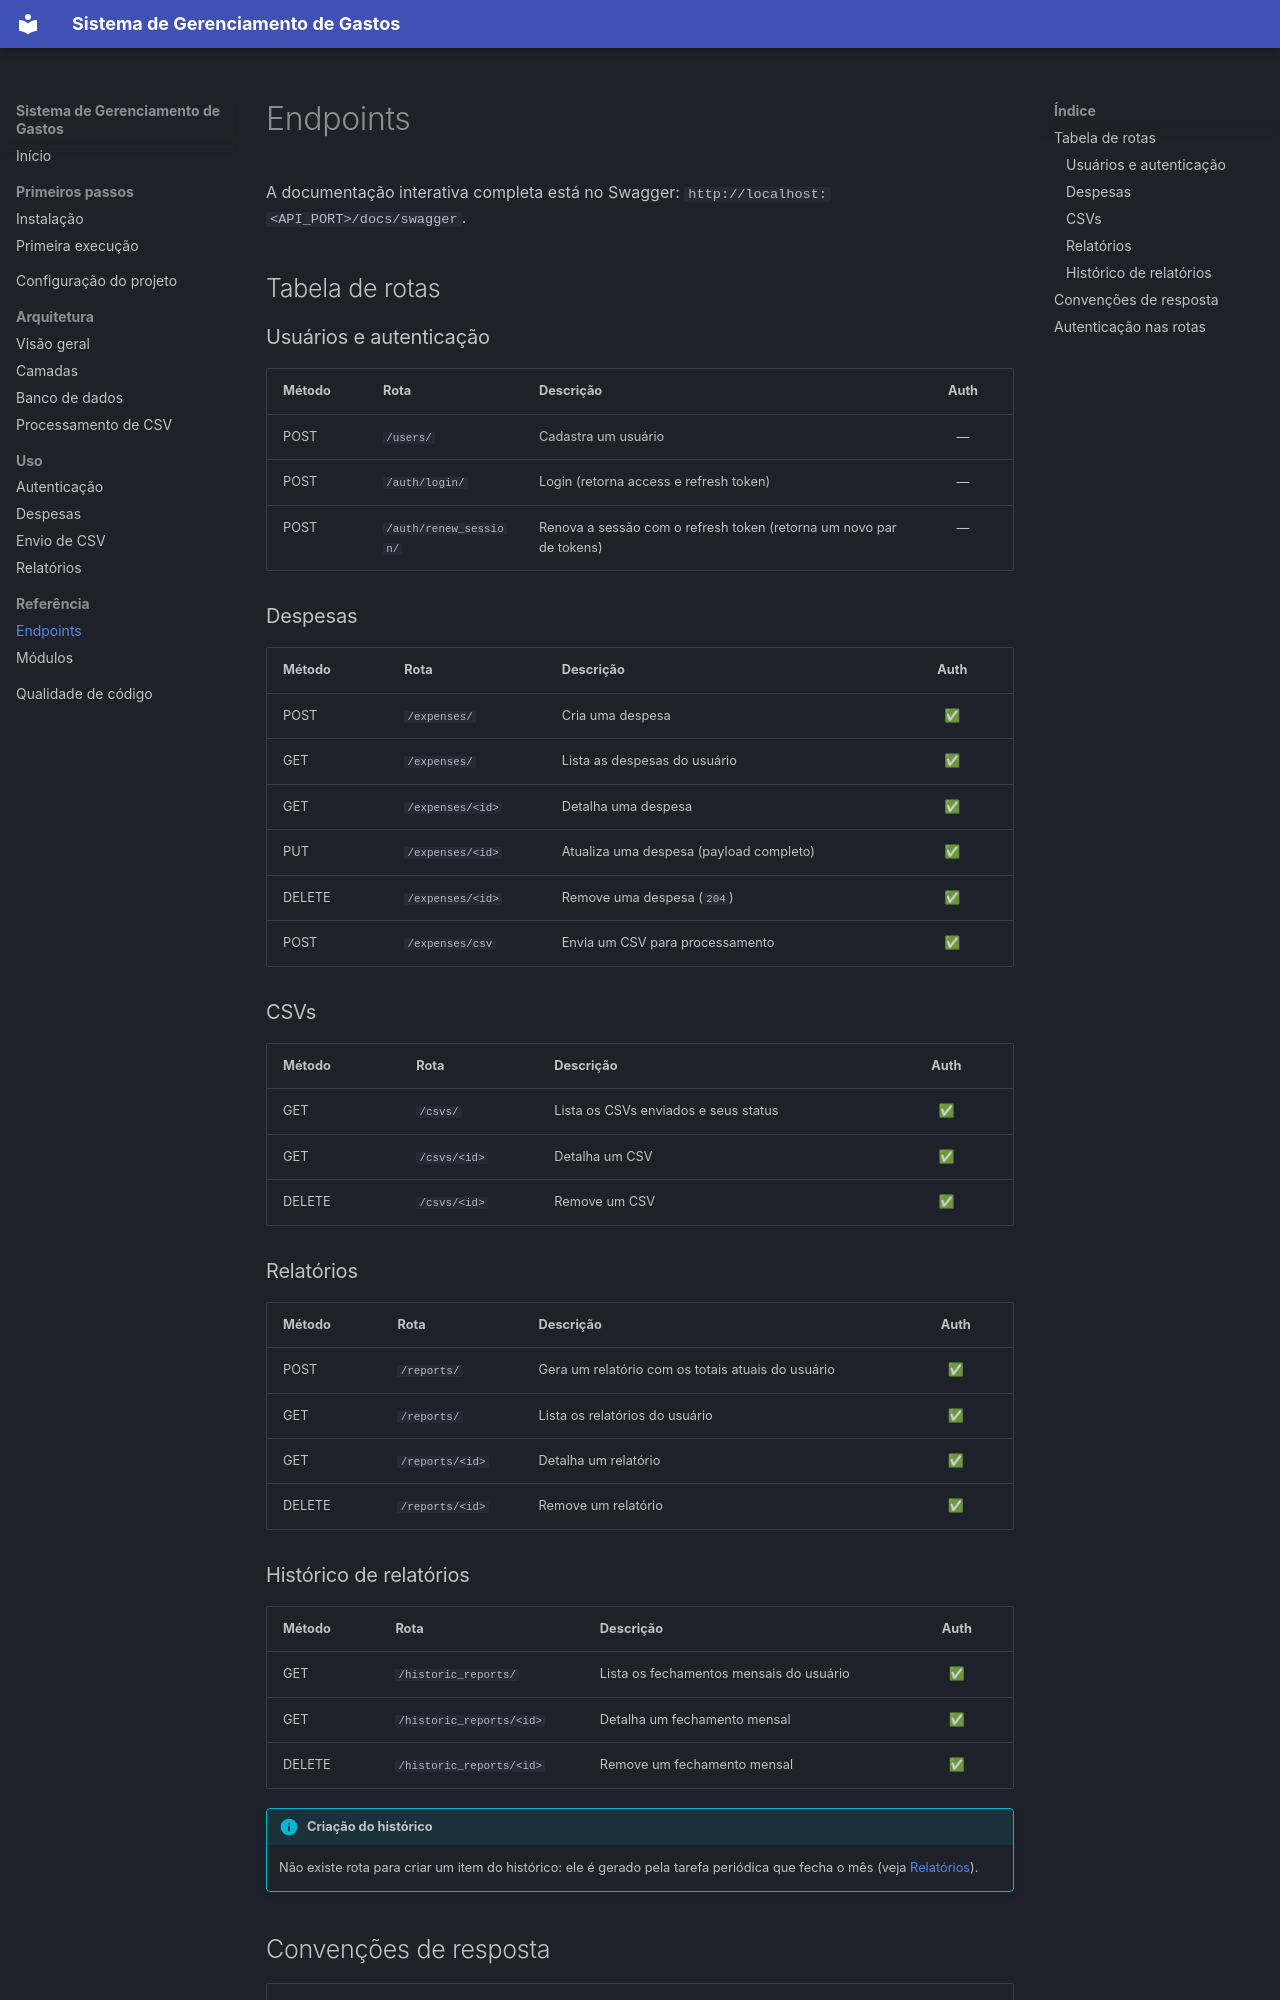

repository: Eric-Cardoso/expense-manager-api · page: reference/endpoints/index.html · generator: mkdocs

# Endpoints

A documentação interativa completa está no Swagger: `http://localhost:<API_PORT>/docs/swagger`.

## Tabela de rotas
 
### Usuários e autenticação
 
| Método | Rota | Descrição | Auth |
|--------|------|-----------|:----:|
| POST | `/users/` | Cadastra um usuário | — |
| POST | `/auth/login/` | Login (retorna access e refresh token) | — |
| POST | `/auth/renew_session/` | Renova a sessão com o refresh token (retorna um novo par de tokens) | — |
 
### Despesas
 
| Método | Rota | Descrição | Auth |
|--------|------|-----------|:----:|
| POST | `/expenses/` | Cria uma despesa | ✅ |
| GET | `/expenses/` | Lista as despesas do usuário | ✅ |
| GET | `/expenses/<id>` | Detalha uma despesa | ✅ |
| PUT | `/expenses/<id>` | Atualiza uma despesa (payload completo) | ✅ |
| DELETE | `/expenses/<id>` | Remove uma despesa (`204`) | ✅ |
| POST | `/expenses/csv` | Envia um CSV para processamento | ✅ |
 
### CSVs
 
| Método | Rota | Descrição | Auth |
|--------|------|-----------|:----:|
| GET | `/csvs/` | Lista os CSVs enviados e seus status | ✅ |
| GET | `/csvs/<id>` | Detalha um CSV | ✅ |
| DELETE | `/csvs/<id>` | Remove um CSV | ✅ |
 
### Relatórios
 
| Método | Rota | Descrição | Auth |
|--------|------|-----------|:----:|
| POST | `/reports/` | Gera um relatório com os totais atuais do usuário | ✅ |
| GET | `/reports/` | Lista os relatórios do usuário | ✅ |
| GET | `/reports/<id>` | Detalha um relatório | ✅ |
| DELETE | `/reports/<id>` | Remove um relatório | ✅ |
 
### Histórico de relatórios
 
| Método | Rota | Descrição | Auth |
|--------|------|-----------|:----:|
| GET | `/historic_reports/` | Lista os fechamentos mensais do usuário | ✅ |
| GET | `/historic_reports/<id>` | Detalha um fechamento mensal | ✅ |
| DELETE | `/historic_reports/<id>` | Remove um fechamento mensal | ✅ |
 
!!! info "Criação do histórico"
    Não existe rota para criar um item do histórico: ele é gerado pela tarefa periódica que fecha o mês (veja [Relatórios](../usage/reports.md)).
